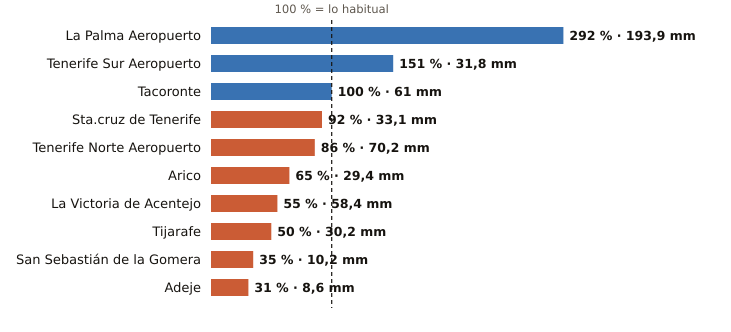

The table this chart was drawn from, first rows:
estacion, provincia, indicativo, mm_otono, referencia_mm, pct, periodo_referencia, hasta, hora
La Palma Aeropuerto, Santa Cruz de Tenerife, C139E, 193.9, 66.3, 292, 1991-2020, 2026-11-06, 2
Tenerife Sur Aeropuerto, Santa Cruz de Tenerife, C429I, 31.8, 21.1, 151, 1991-2020, 2026-11-06, 2
Tacoronte, Santa Cruz de Tenerife, C458A, 61.0, 60.8, 100, 1991-2025, 2026-11-06, 1
Sta.cruz de Tenerife, Santa Cruz de Tenerife, C449C, 33.1, 36.0, 92, 1991-2020, 2026-11-06, 2
Tenerife Norte Aeropuerto, Santa Cruz de Tenerife, C447A, 70.2, 81.3, 86, 1991-2020, 2026-11-06, 2
Arico, Santa Cruz de Tenerife, C428T, 29.4, 45.5, 65, 2009-2025, 2026-11-06, 1
La Victoria de Acentejo, Santa Cruz de Tenerife, C457I, 58.4, 105.9, 55, 2009-2025, 2026-11-06, 2
Tijarafe, Santa Cruz de Tenerife, C117Z, 30.2, 60.5, 50, 2009-2025, 2026-11-06, 2
San Sebastián de la Gomera, Santa Cruz de Tenerife, C329Z, 10.2, 29.4, 35, 1991-2020, 2026-11-06, 2
Adeje, Santa Cruz de Tenerife, C419X, 8.6, 27.5, 31, 1991-2020, 2026-11-06, 1
